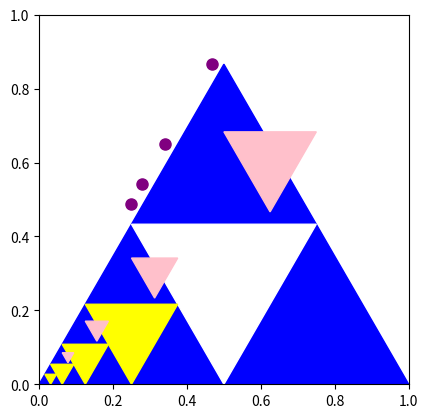

This figure's Python source:
# https://mathigon.org/course/fractals/mandelbrot
import matplotlib.pyplot as plt
import numpy as np

def draw_triangle_up(length, startPos, color):
    vertices = np.array([startPos, [startPos[0] + length, startPos[1]], [startPos[0] + length / 2, startPos[1] + length * np.sqrt(3) / 2]])
    return plt.Polygon(vertices, closed=True, fill=True, color=color)

def draw_triangle_down(length, startPos, color):
    vertices = np.array([startPos, [startPos[0] + length, startPos[1]], [startPos[0] + length / 2, startPos[1] - length * np.sqrt(3) / 2]])
    return plt.Polygon(vertices, closed=True, fill=True, color=color)

def midpoint(p1, p2):
    return [(p1[0] + p2[0]) / 2, (p1[1] + p2[1]) / 2]


def sierpinski_triangle(iterations, length, startPos, ax, midConstant, color):
    if iterations <= 0:
        return
    iterations = iterations - 1

    # ax.plot(startPos[0], startPos[1], marker='o', color='green', markersize=8)
    ax.plot(startPos[0] + midConstant / 4, startPos[1] + midConstant / 2, marker='o', color='purple', markersize=8)

    ax.add_patch(draw_triangle_down(length / 2, midpoint([0, 0], [startPos[0], startPos[1]]), color))
    ax.add_patch(draw_triangle_down(length / 2, midpoint([startPos[0], startPos[1]], [startPos[0] + length, startPos[1] + length]), "pink"))
    
    # ax.add_patch(draw_triangle_down(length / 2, [startPos[0], startPos[1]], color))
    # ax.add_patch(draw_triangle_down(length / 2, [startPos[0] + length * 2, startPos[1]], "green"))

    # ax.add_patch(draw_triangle_down(length / 2, midpoint(startPos, [length + length / 2, midConstant + midConstant / 2]), 'white'))
    # ax.add_patch(draw_triangle_down(length / 2, midpoint(startPos, [length * 2 + length / 2, midConstant / 2]), 'white'))

    sierpinski_triangle(iterations, length / 2, midpoint([0, 0], [startPos[0], startPos[1]]), ax, midConstant, 'yellow')
    # sierpinski_triangle(iterations, length / 2, midpoint([startPos[0], startPos[1]], [length / 4, startPos[1]]), ax, midConstant, 'yellow')


fig, ax = plt.subplots()
ax.set_xlim(0, 1)
ax.set_ylim(0, 1)
ax.set_aspect('equal')

midConstant = 0.8660254
ax.add_patch(draw_triangle_up(1, [0, 0], 'blue'))
first_c = midpoint([0, 0], [0.5, midConstant])

ax.add_patch(draw_triangle_down(0.5, first_c, 'white'))

sierpinski_triangle(4, 0.5, first_c, ax, midConstant, 'yellow')


plt.show()
